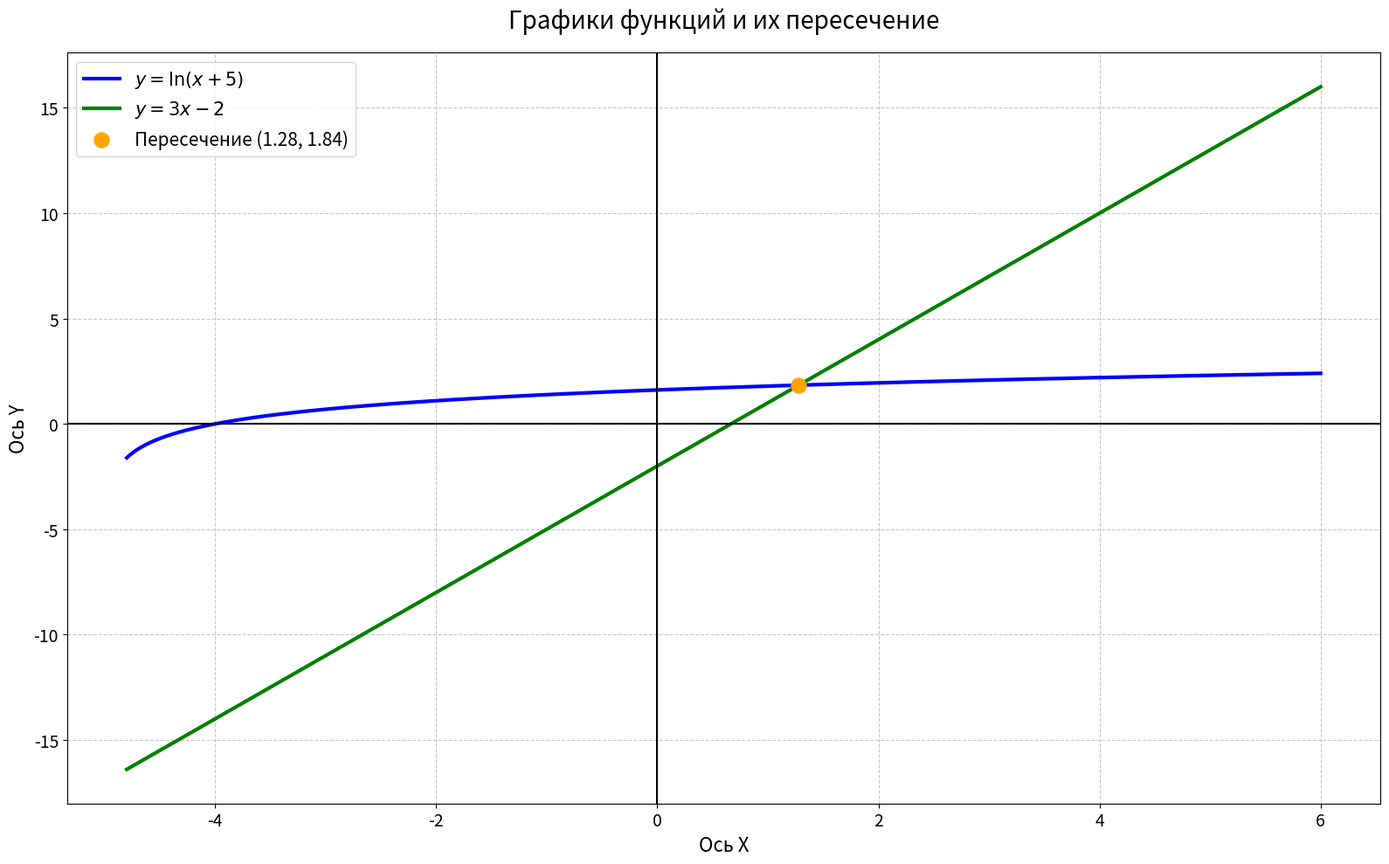

Write the Python code that produced this figure.
import numpy as np
import sympy as sp
from scipy.integrate import quad, dblquad
import matplotlib.pyplot as plt
from scipy.optimize import fsolve

def main():
    
    # Задание 1 (Создать матрицу 5х5 случ. вещ. чисел (0, 2), Транспонировать, вычислить определитель)
    matrix = np.random.uniform(0, 2, (5, 5))
    
    print('Задание 1')
    print('=' * 50)
    print(f'Матрица:\n{matrix}')
    print(f'Транспонированная матрица:\n{matrix.T}')
    print(f'Определитель матрицы:\n{np.linalg.det(matrix)}')
    print('=' * 50)
    print('\n')
    
    # Задание 2 (Создать вектор-столбец и матрицу подходящего размера. Умножить)
    vec = np.random.uniform(0, 3, (1, 5)).T
    
    print('Задание 2')
    print('=' * 50)
    print(f'Вектор-столбец:\n{vec}')
    print(f'Умножение вектора на матрицу из задание 1:\n{np.dot(matrix, vec)}')
    print('=' * 50)
    print('\n')
    
    # Задание 3 (Упростить выражение 28/b * (a + b) + (2 * a - 7 * b) ^ 2. И найти значения при a = sqrt(3), b = -3.42)
    a, b = sp.symbols('a, b')
    expr = 28 / b * (a + b) + (2 * a - 7 * b) ** 2
    expr_f = sp.sympify(expr)
    
    print('Задание 3')
    print('=' * 50)
    print(f'Выражение:\n{expr}')
    print(f'Упрощённое выражение:\n{sp.simplify(expr)}')
    print(f'Значение выражения при a = sqrt(3), b = -3.42\n{expr_f.subs({a: sp.sqrt(3), b: -3.42}).evalf()}')
    print('=' * 50)
    print('\n')
    
    # Задание 4 (Найти частные производные от выражения выше)
    expr_da = sp.diff(expr, a)
    expr_db = sp.diff(expr, b)
    
    print('Задание 4')
    print('=' * 50)
    print(f'Производная {expr} по a:\n{expr_da}')
    print(f'Производная {expr} по b:\n{expr_db}')
    print('=' * 50)
    print('\n')
    
    # Задание 5 (Найти соб. векотр и значение матрицы [ [0, -3, -1], [3, 8, 2], [-7, -15, -3] ])
    A = np.array([ [0, -3, -1], [3, 8, 2], [-7, -15, -3] ], dtype=np.int32)
    vals, vecs = np.linalg.eig(A)
    
    print('Задание 5')
    print('=' * 50)
    print(f'Матрица А:\n{A}')
    print(f'Собственные числа:\n{vals}')
    print(f'Собственные вектора:\n{vecs}')
    print('=' * 50)
    print('\n')
    
    # Задание 6 (Вычислить интеграл 4_0 (dx/(1 + sqrt(2 * x + 1))))
    f = lambda x: 1 / (1 + np.sqrt(2 * x + 1))
    x = sp.symbols('x')
    g = 1 / (1 + sp.sqrt(2 * x + 1))
    res_f, error = quad(f, 0, 4)
    res_g = sp.integrate(g, (x, 0, 4)).evalf()
    
    print('Задание 6')
    print('=' * 50)
    print(f'Опр. интеграл 4_0 (dx/(1 + sqrt(2 * x + 1))) через SciPy:\n{res_f}')
    print(f'Опр. интеграл 4_0 (dx/(1 + sqrt(2 * x + 1))) через SymPy:\n{res_g}')
    print('=' * 50)
    print('\n')
    
    # Задание 7 (Вычислить двойной интеграл pi_0 dx x_0 cos (x + y) dy)
    f = lambda y, x: np.cos(x + y)
    res_f, error = dblquad(f, 0, np.pi, lambda x: 0, lambda x: x)
    
    x, y = sp.symbols('x y')
    g = sp.cos(x + y)
    res_g = sp.integrate(g, (y, 0, x), (x, 0, sp.pi))
       
    print('Задание 7')
    print('=' * 50)
    print(f'Опр. интеграл pi/2_0 dx x_0 cos (x + y) dy через SciPy:\n{res_f}')
    print(f'Опр. интеграл pi_0 dx x_0 cos (x + y) dy через SymPy:\n{res_g}')
    print('=' * 50)
    print('\n')
    
    # Задание 8 (Построить y = ln(x + 5) y = 3 * x - 2)
    f1 = lambda x: np.log(x + 5)
    f2 = lambda x: 3*x - 2

    ix = fsolve(lambda x: f1(x) - f2(x), 1)[0]
    iy = f1(ix)

    x = np.linspace(-4.8, 6, 500)
    y1 = f1(x)
    y2 = f2(x)
    
    plt.figure(figsize=(16, 10), dpi=100)

    plt.plot(x, y1, label='$y = \ln(x + 5)$', color='blue', linewidth=3)
    plt.plot(x, y2, label='$y = 3x - 2$', color='green', linewidth=3)

    plt.scatter(ix, iy, color='orange', s=150, zorder=5, 
                label=f'Пересечение ({ix:.2f}, {iy:.2f})')

    plt.title('Графики функций и их пересечение', fontsize=20, pad=20)
    plt.xlabel('Ось X', fontsize=16)
    plt.ylabel('Ось Y', fontsize=16)

    plt.xticks(fontsize=14)
    plt.yticks(fontsize=14)

    plt.grid(True, linestyle='--', alpha=0.7)
    plt.axhline(0, color='black', linewidth=1.5)
    plt.axvline(0, color='black', linewidth=1.5)
    plt.legend(fontsize=15, loc='upper left')

    plt.tight_layout()

    plt.show()


    
if __name__ == '__main__':
    main()
